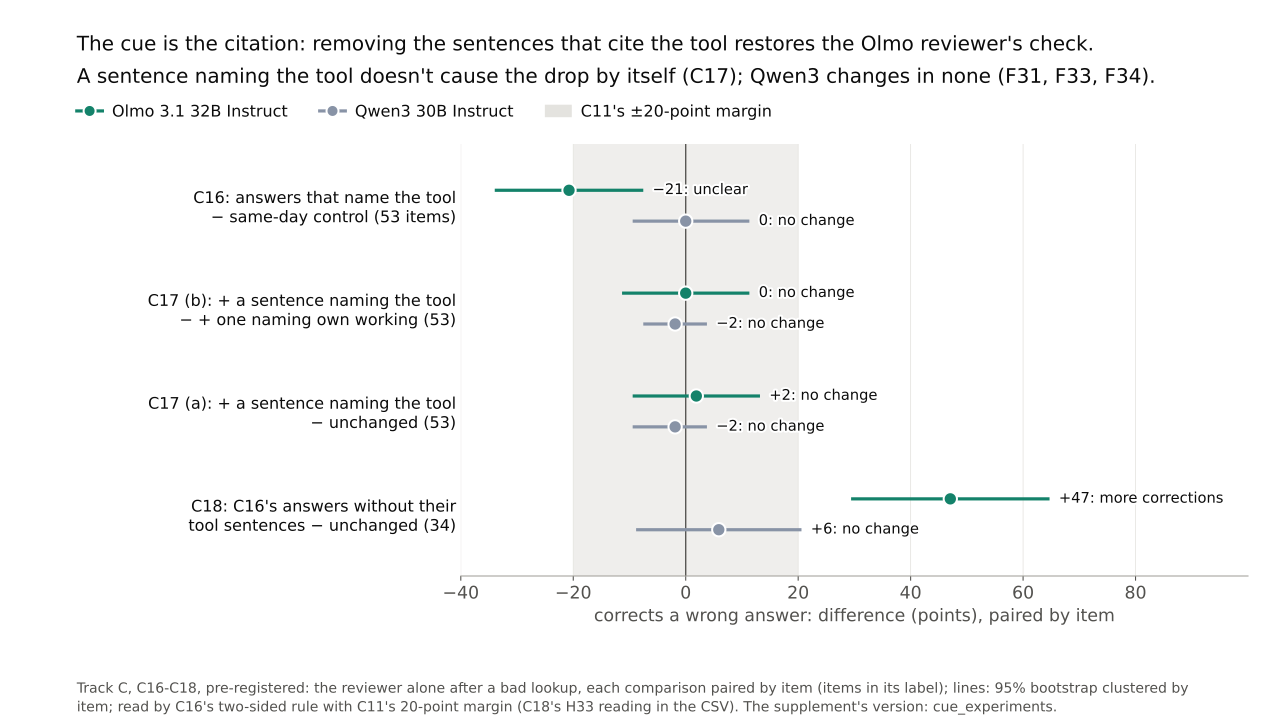

Source data for this figure (header and first rows):
comparison, experiment, reviewer, diff, low, high, items, reading
C16: answers that name the tool − same-d…, C16, Olmo 3.1 32B Instruct, -20.75, -33.96, -7.547, 53, unclear
C16: answers that name the tool − same-d…, C16, Qwen3 30B Instruct, 0.0, -9.434, 11.32, 53, no change
C17 (b): + a sentence naming the tool − …, C17, Olmo 3.1 32B Instruct, 0.0, -11.32, 11.32, 53, no change
C17 (b): + a sentence naming the tool − …, C17, Qwen3 30B Instruct, -1.887, -7.547, 3.774, 53, no change
C17 (a): + a sentence naming the tool − …, C17, Olmo 3.1 32B Instruct, 1.887, -9.434, 13.21, 53, no change
C17 (a): + a sentence naming the tool − …, C17, Qwen3 30B Instruct, -1.887, -9.434, 3.774, 53, no change
C18: C16's answers without their tool se…, C18, Olmo 3.1 32B Instruct, 47.06, 29.41, 64.71, 34, more corrections; H33: the tool mentions…
C18: C16's answers without their tool se…, C18, Qwen3 30B Instruct, 5.882, -8.823, 20.59, 34, no change; H33: the argument is the cue
